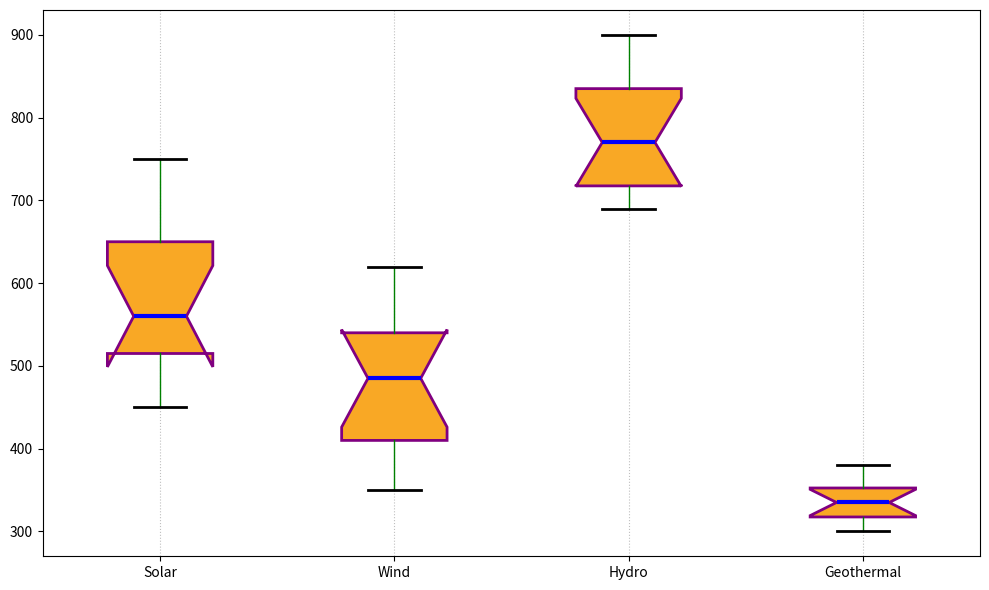

Here is the Python script that generated this plot:
import matplotlib.pyplot as plt
import numpy as np

# Data for Monthly Production Outputs in Megawatt-hours (MWh)
solar = [450, 520, 495, 530, 600, 680, 750, 720, 640, 580, 540, 500]
wind = [350, 380, 410, 480, 520, 570, 620, 590, 530, 490, 450, 410]
hydro = [700, 690, 720, 750, 800, 850, 900, 870, 830, 790, 750, 710]
geothermal = [310, 300, 320, 330, 350, 360, 380, 370, 350, 340, 320, 310]

data = [solar, wind, hydro, geothermal]
single_color = '#f9a825'  # Using a single color consistently

fig, ax = plt.subplots(figsize=(10, 6))

# Plot a vertical boxplot with customized colors
bp = ax.boxplot(data, vert=True, patch_artist=True, notch=True, whis=2.0,
                boxprops=dict(color='purple', linewidth=2.0),
                whiskerprops=dict(color='green', linewidth=1.0),
                capprops=dict(color='black', linewidth=2.0),
                medianprops=dict(color='blue', linewidth=3),
                flierprops=dict(marker='x', color='orange', alpha=0.7))

# Apply a single color for each box
for patch in bp['boxes']:
    patch.set_facecolor(single_color)

ax.set_xticklabels(['Solar', 'Wind', 'Hydro', 'Geothermal'])

ax.yaxis.grid(False)
plt.grid(axis='x', linestyle=':', color='grey', alpha=0.5)

plt.tight_layout()
plt.show()
